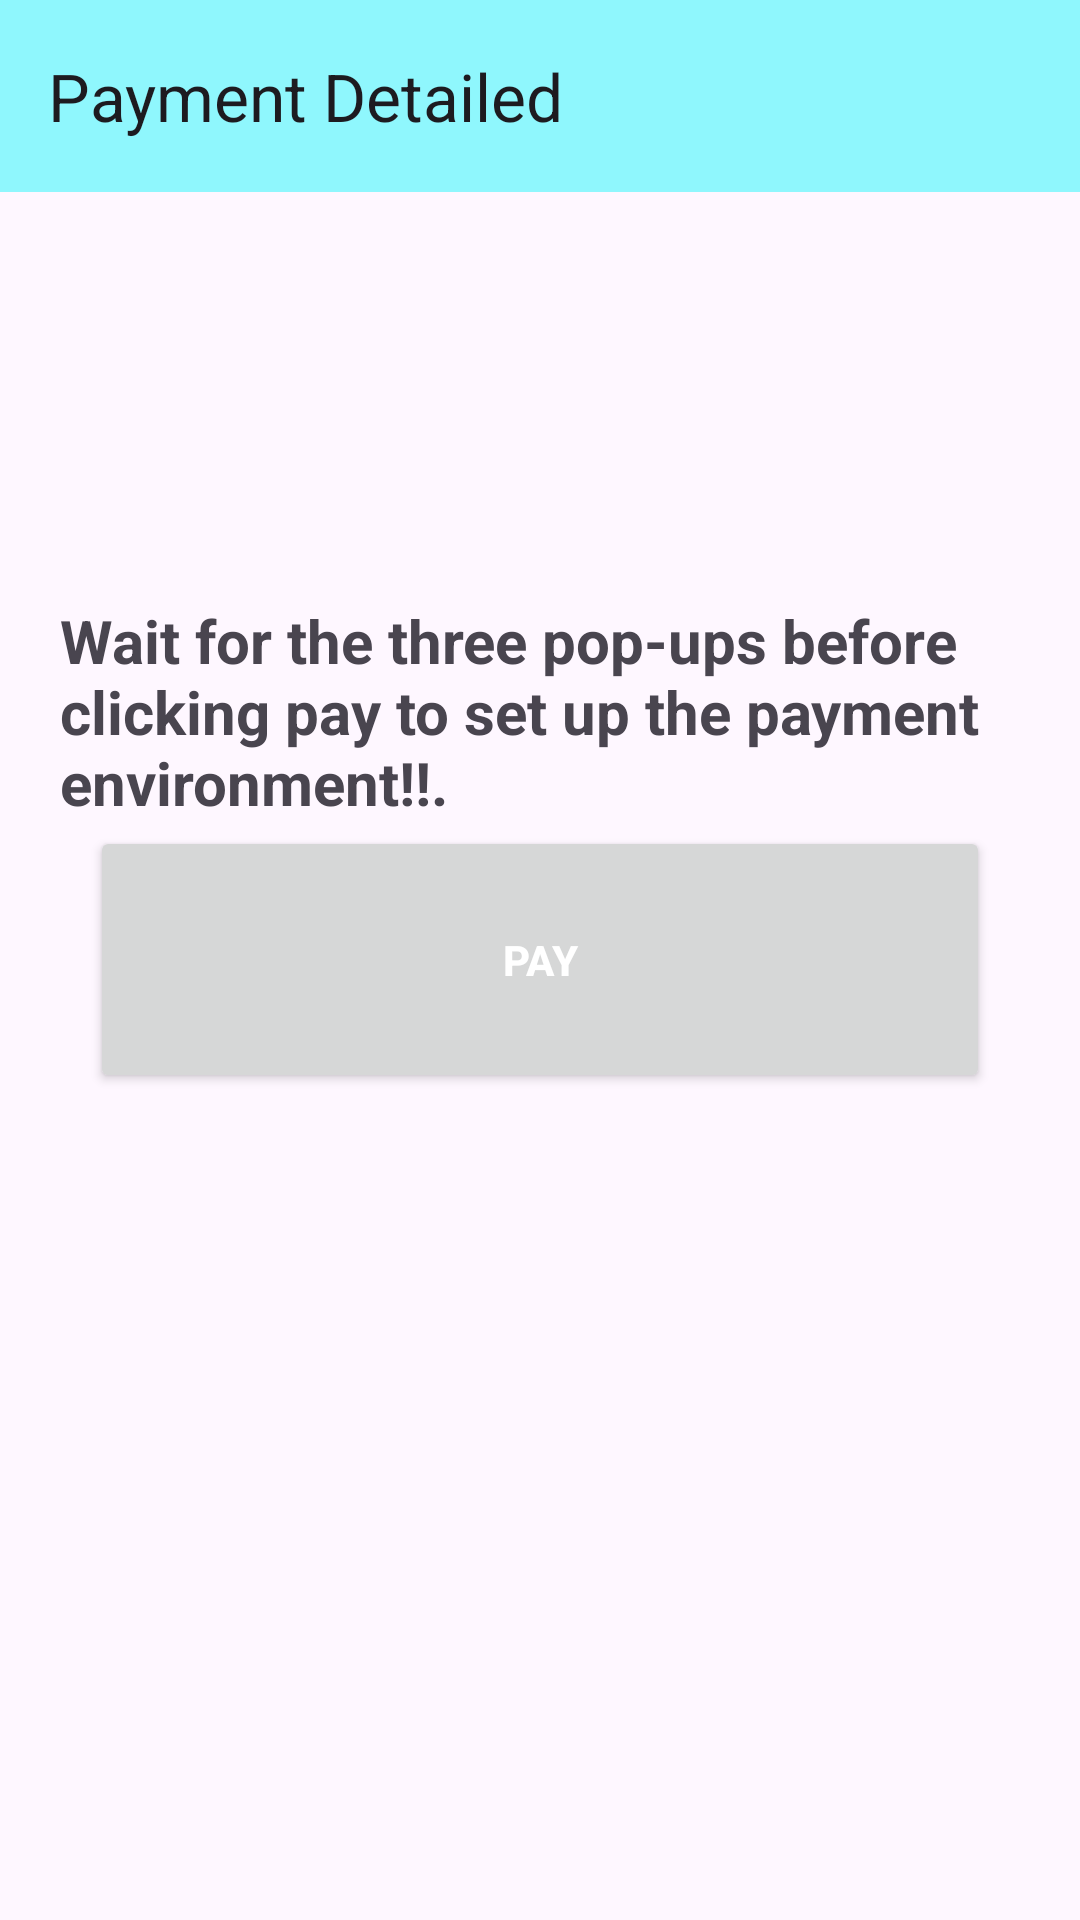

This screen was rendered from an Android layout file. Write that file and the resources it references.
<!-- AndroidManifest.xml: application theme Theme.HappyHourHub -->
<!-- res/layout/activity_payment.xml -->
<?xml version="1.0" encoding="utf-8"?>
<androidx.coordinatorlayout.widget.CoordinatorLayout xmlns:android="http://schemas.android.com/apk/res/android"
xmlns:app="http://schemas.android.com/apk/res-auto"
xmlns:tools="http://schemas.android.com/tools"
android:layout_width="match_parent"
android:layout_height="match_parent"
android:fitsSystemWindows="true"
tools:context=".activities.PaymentActivity">

<androidx.appcompat.widget.Toolbar
    android:id="@+id/payment_toolbar"
    android:background="#8FF7FD"
    android:layout_width="match_parent"
    android:layout_height="wrap_content"
    app:layout_constraintEnd_toEndOf="parent"
    app:layout_constraintHorizontal_bias="0.0"
    app:layout_constraintStart_toStartOf="parent"
    app:layout_constraintTop_toTopOf="parent"
    app:title="Payment Detailed"/>

    <TextView
        android:layout_width="wrap_content"
        android:layout_height="wrap_content"
        android:text="Wait for the three pop-ups before clicking pay to set up the payment environment!!."
        android:layout_marginStart="20dp"
        android:layout_marginTop="200dp"
        android:textStyle="bold"
        android:textSize="20sp"
        tools:ignore="HardcodedText" />

    <Button
    android:id="@+id/pay_btn"
    android:layout_width="300dp"
    android:layout_height="89dp"
    android:text="@string/pay"
    android:layout_gravity="center"
    android:textColor="@android:color/white"
    android:textStyle="bold"
    app:layout_constraintTop_toTopOf="parent"
    app:layout_constraintVertical_bias="0.5"/>

</androidx.coordinatorlayout.widget.CoordinatorLayout>
<!-- resources referenced by this layout -->
<resources>
  <string name="pay">Pay</string>
  <style name="Theme.HappyHourHub" parent="Base.Theme.HappyHourHub" />
  <style name="Base.Theme.HappyHourHub" parent="Theme.Material3.DayNight.NoActionBar">
          
          
      </style>
</resources>
